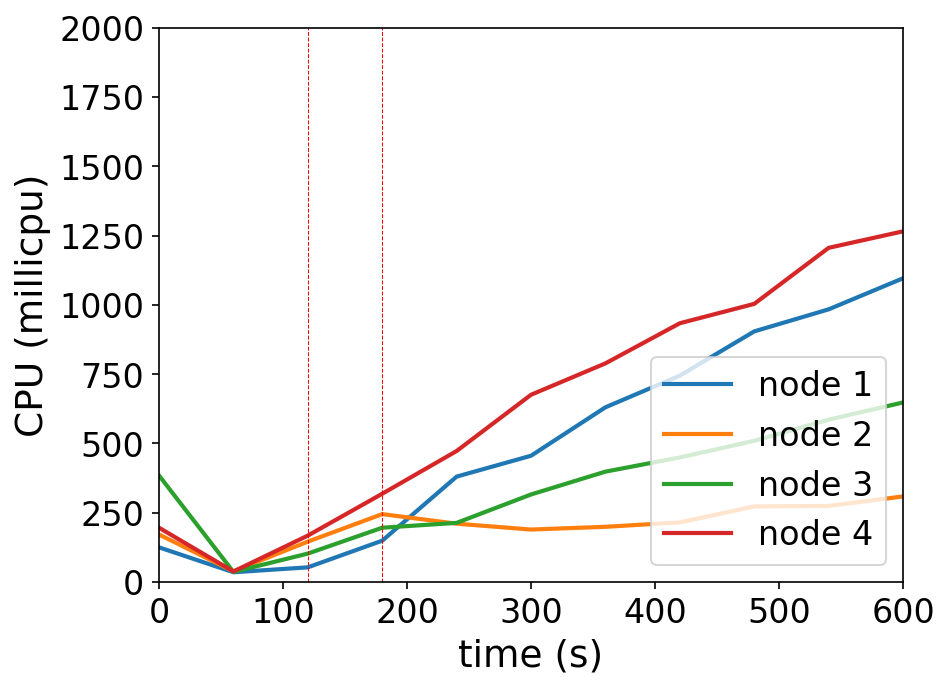

The file beside this chart, header and first rows:
timestamp, ppgcc-m02_pod_amount, ppgcc-m02_memory, ppgcc-m02_cpu, ppgcc-m03_pod_amount, ppgcc-m03_memory, ppgcc-m03_cpu, ppgcc-m04_pod_amount, ppgcc-m04_memory, ppgcc-m04_cpu, ppgcc-m05_pod_amount, ppgcc-m05_memory, ppgcc-m05_cpu
0, 5, 1053192, 125275114, 5, 1087136, 171609956, 5, 1035056, 384388088, 5, 1036324, 196020170
60, 5, 1053720, 35463582, 5, 1087532, 38788784, 5, 1035848, 36566190, 5, 1037776, 38277424
120, 5, 1054908, 53188694, 5, 1094792, 145963161, 5, 1037960, 102827193, 5, 1042264, 167731638
180, 6, 1068372, 149392289, 4, 1085552, 245211655, 5, 1043240, 196109863, 5, 1045696, 318670354
240, 7, 1086456, 380536303, 3, 1070504, 210646115, 5, 1046012, 213671459, 5, 1047940, 472907806
300, 7, 1089756, 455776901, 3, 1071956, 189527983, 5, 1048388, 316069549, 5, 1050448, 675767512
360, 7, 1093188, 630563218, 3, 1071296, 199423873, 5, 1048652, 398448292, 5, 1052956, 789016263
420, 7, 1096488, 744761643, 3, 1071692, 215309614, 5, 1051556, 449611365, 5, 1055068, 933794647
480, 7, 1097808, 904355681, 3, 1073804, 272931734, 5, 1052480, 509652396, 5, 1055860, 1003638664
540, 7, 1099524, 983912778, 3, 1073144, 274726276, 5, 1054460, 585827584, 5, 1059292, 1205776153
600, 7, 1101768, 1096003854, 3, 1074464, 309054705, 5, 1056176, 647990336, 5, 1060348, 1265331387
